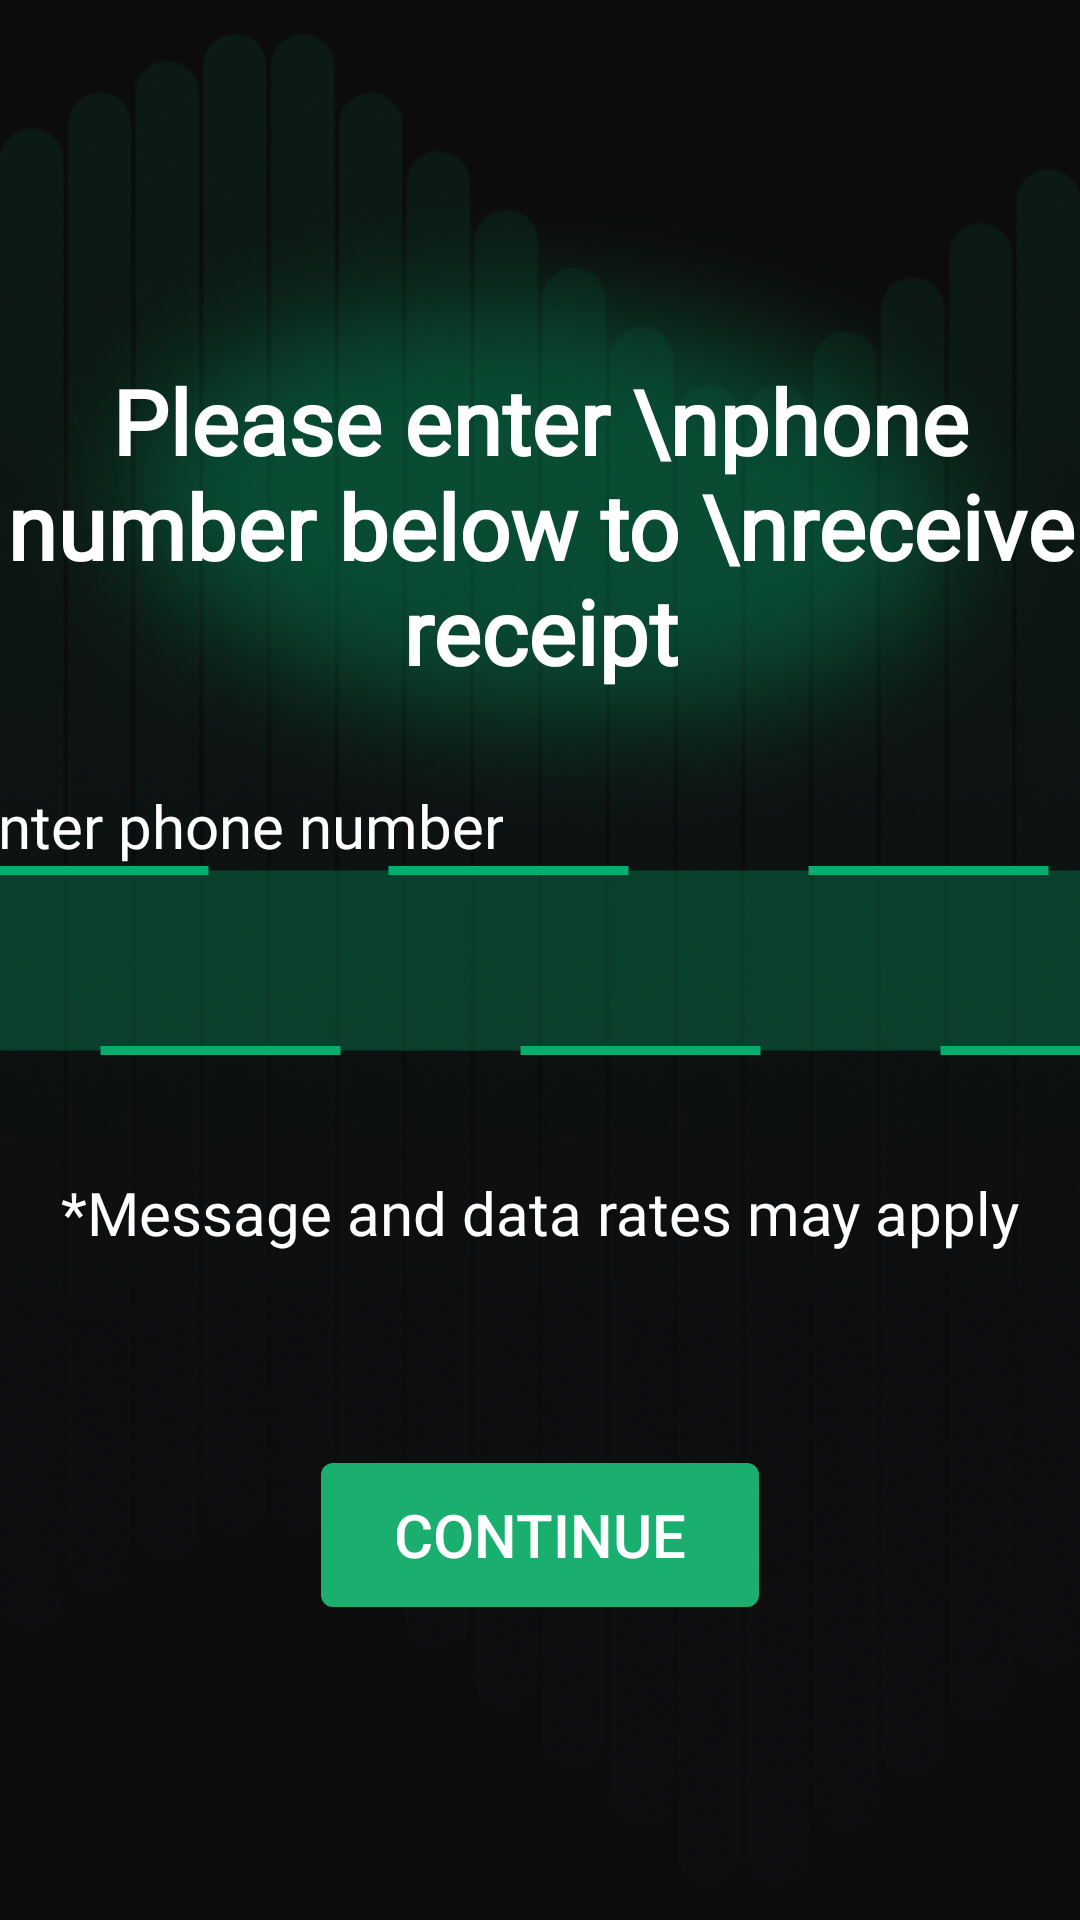

Produce the Android XML layout that renders to this screen, including the resource entries it uses.
<!-- AndroidManifest.xml: application theme Theme.ParkingBuddy -->
<!-- res/layout/activity_receipt_phone.xml -->
<?xml version="1.0" encoding="utf-8"?>
<androidx.constraintlayout.widget.ConstraintLayout xmlns:android="http://schemas.android.com/apk/res/android"
    xmlns:app="http://schemas.android.com/apk/res-auto"
    xmlns:tools="http://schemas.android.com/tools"
    android:layout_width="match_parent"
    android:layout_height="match_parent">

    

    
    <include
        layout="@layout/background"
        tools:layout_editor_absoluteX="0dp"
        tools:layout_editor_absoluteY="0dp" />

    <ImageView
        android:id="@+id/greenProcessingBackground"
        android:layout_width="wrap_content"
        android:layout_height="wrap_content"
        android:layout_marginTop="15dp"
        app:layout_constraintStart_toStartOf="parent"
        app:layout_constraintTop_toTopOf="parent"
        app:srcCompat="@drawable/components_green_background_text" />

    
    <TextView
        android:id="@+id/promptPhoneText"
        android:layout_width="wrap_content"
        android:layout_height="wrap_content"
        android:layout_marginTop="120dp"
        android:gravity="center"
        android:text="Please enter \nphone number below to \nreceive receipt"
        android:textColor="@android:color/white"
        android:fontFamily="@font/exo_medium"
        android:textSize="30sp"
        android:textStyle="bold"
        app:layout_constraintStart_toStartOf="parent"
        app:layout_constraintTop_toTopOf="parent"
        app:layout_constraintEnd_toEndOf="parent" />

    
    <TextView
        android:id="@+id/phoneNumber"
        android:layout_width="wrap_content"
        android:layout_height="wrap_content"
        android:layout_marginTop="10dp"
        android:fontFamily="@font/exo_medium"
        android:text="Enter phone number"
        android:textColor="@color/design_default_color_on_primary"
        android:textSize="20sp"
        app:layout_constraintBottom_toTopOf="@id/phoneNumberInfoBox"
        app:layout_constraintStart_toStartOf="@id/phoneNumberInfoBox"/>

    
    <EditText
        android:id="@+id/phoneNumberInfoBox"
        android:layout_width="385dp"
        android:layout_height="63dp"
        android:background="@drawable/dashed_border"
        android:fontFamily="@font/exo_medium"
        android:inputType="textFilter"
        android:maxLength="10"
        android:paddingStart="25dp"
        android:paddingEnd="25dp"
        android:textColor="@color/white"
        android:textSize="32sp"
        app:layout_constraintBottom_toBottomOf="parent"
        app:layout_constraintEnd_toEndOf="parent"
        app:layout_constraintStart_toStartOf="parent"
        app:layout_constraintTop_toTopOf="parent" />

    <TextView
        android:id="@+id/messagesRates"
        android:layout_width="wrap_content"
        android:layout_height="wrap_content"
        android:layout_marginTop="102dp"
        android:fontFamily="@font/exo_medium"
        android:text="*Message and data rates may apply"
        android:textColor="@color/design_default_color_on_primary"
        android:textSize="20sp"
        app:layout_constraintTop_toTopOf="@+id/phoneNumberInfoBox"
        app:layout_constraintStart_toStartOf="parent"
        app:layout_constraintEnd_toEndOf="parent"/>


    <Button
        android:id="@+id/continueButton"
        android:layout_width="146dp"
        android:layout_height="48dp"
        android:layout_marginVertical="70dp"
        android:background="@drawable/continue_button"
        android:gravity="center"
        android:text="Continue"
        android:textColor="@color/white"
        android:textSize="20sp"
        app:layout_constraintLeft_toLeftOf="parent"
        app:layout_constraintRight_toRightOf="parent"
        app:layout_constraintTop_toBottomOf="@id/messagesRates" />

    <TextView
        android:id="@+id/phoneErrorMessage"
        android:layout_width="match_parent"
        android:layout_height="match_parent"
        android:background="#00000000"
        android:fontFamily="@font/exo_medium"
        android:gravity="center"
        android:text=""
        android:textColor="@color/error"
        android:textSize="30sp"
        app:layout_constraintBottom_toBottomOf="parent"
        app:layout_constraintHorizontal_bias="0.0"
        app:layout_constraintLeft_toLeftOf="parent"
        app:layout_constraintRight_toRightOf="parent"
        app:layout_constraintTop_toTopOf="parent"
        app:layout_constraintVertical_bias="0.0" />


</androidx.constraintlayout.widget.ConstraintLayout>
<!-- res/layout/background.xml (included above) -->
<?xml version="1.0" encoding="utf-8"?>
<androidx.constraintlayout.widget.ConstraintLayout xmlns:android="http://schemas.android.com/apk/res/android"
    android:layout_width="match_parent"
    android:layout_height="match_parent"
    android:background="@color/black">

    
    <ImageView
        android:layout_width="match_parent"
        android:layout_height="match_parent"
        android:src="@drawable/components_background_general"
        android:contentDescription="Background Image"/>

</androidx.constraintlayout.widget.ConstraintLayout>
<!-- resources referenced by this layout -->
<resources>
  <color name="black">#0C0C0C</color>
  <color name="error">#FFD878</color>
  <color name="white">#FFFFFFFF</color>
  <!-- drawable components_background_general: png bitmap (drawable, 242905 bytes) -->
  <!-- drawable components_green_background_text: png bitmap (drawable, 178576 bytes) -->
  <!-- drawable continue_button (drawable) -->
  <?xml version="1.0" encoding="utf-8"?>
  <shape xmlns:android="http://schemas.android.com/apk/res/android"
      android:shape="rectangle">
  
      <solid android:color="@color/idtech_green"/>
      <corners android:radius="4dp"/>
  
  </shape>
  <!-- drawable dashed_border (drawable) -->
  <?xml version="1.0" encoding="utf-8"?>
  <shape xmlns:android="http://schemas.android.com/apk/res/android"
      android:shape="rectangle">
  
      <solid
          android:color="#4D05AD6E"/>
  
      <stroke
          android:width="3dp"
          android:color="#05AD6E"
          android:dashGap="60dp"
          android:dashWidth="80dp"/>
  
  
  </shape>
  <style name="Theme.ParkingBuddy" parent="Base.Theme.ParkingBuddy" />
  <color name="idtech_green">#1aaf6f</color>
  <style name="Base.Theme.ParkingBuddy" parent="Theme.Material3.DayNight.NoActionBar">
          <item name="colorPrimary">@color/idtech_green</item>
          <item name="colorPrimaryVariant">@color/idtech_dark_green</item>
          <item name="colorSecondary">@color/idtech_grey</item>
          <item name="colorOnPrimary">@color/white</item>
          <item name="background">@color/black</item>
      </style>
  <color name="idtech_dark_green">#007047</color>
  <color name="idtech_grey">#d2d2d4</color>
</resources>
